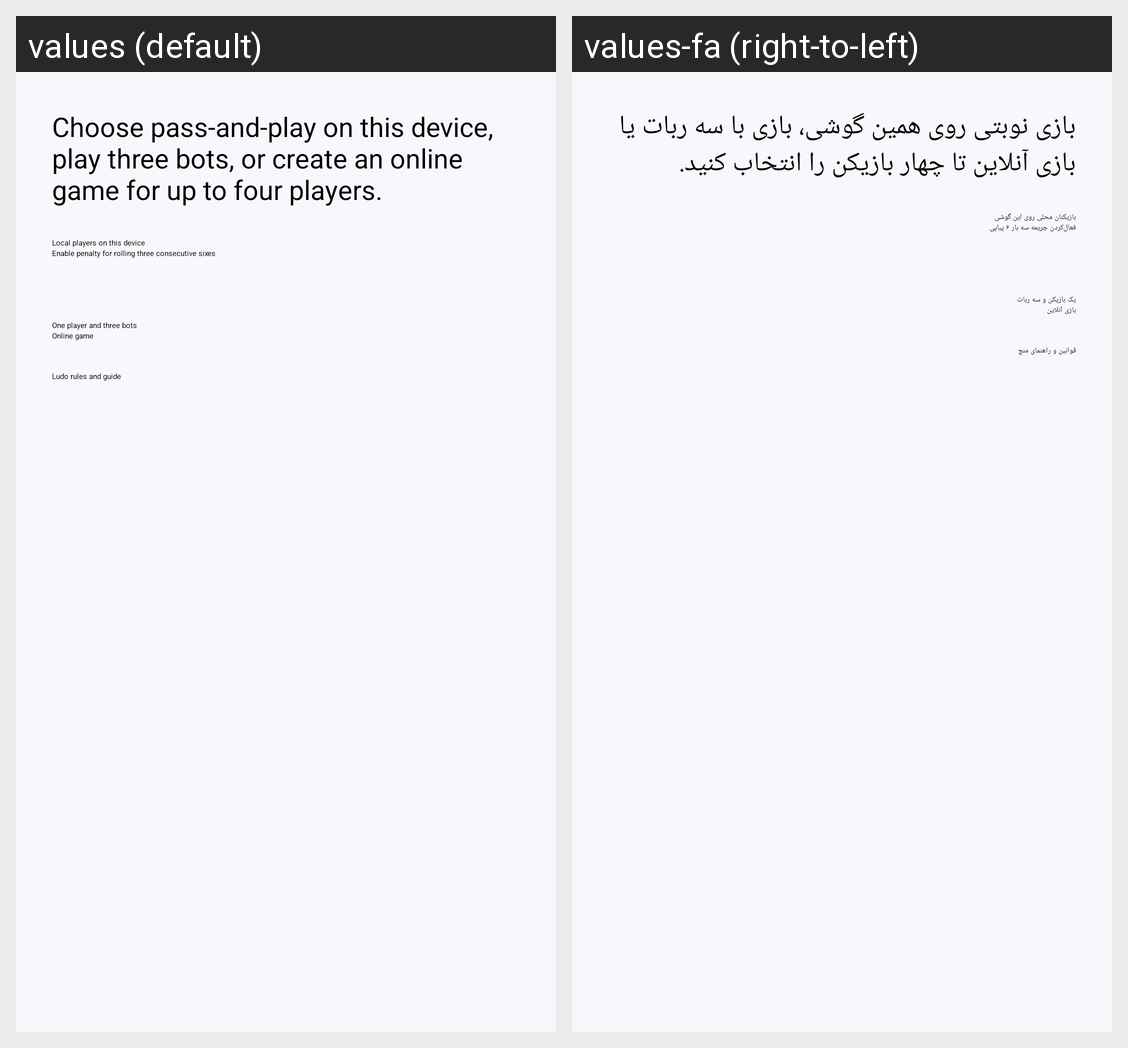

For this localized Android screen grid, give each drawn string resource with its value in every locale shown.
Android screen res/layout/activity_ludo_menu.xml rendered under 2 locales, left to right: values (default), values-fa (right-to-left). Device: Nexus 5 (rendered at 1080×1920; each locale shown at half size, 540×960, under a caption strip naming it); theme Theme.MyApplication.
Strings drawn on this screen, with the default value and each locale's value (text and hints the layout hard-codes, and strings that could not be matched under every locale, appear in the picture but are not listed):

ludo_mode_description
  values: Choose pass-and-play on this device, play three bots, or create an online game for up to four players.
  values-fa: بازی نوبتی روی همین گوشی، بازی با سه ربات یا بازی آنلاین تا چهار بازیکن را انتخاب کنید.

ludo_local_mode
  values: Local players on this device
  values-fa: بازیکنان محلی روی این گوشی

ludo_third_six_penalty
  values: Enable penalty for rolling three consecutive sixes
  values-fa: فعال‌کردن جریمه سه بار ۶ پیاپی

ludo_bot_mode
  values: One player and three bots
  values-fa: یک بازیکن و سه ربات

ludo_online_mode
  values: Online game
  values-fa: بازی آنلاین

ludo_guide_title
  values: Ludo rules and guide
  values-fa: قوانین و راهنمای منچ
